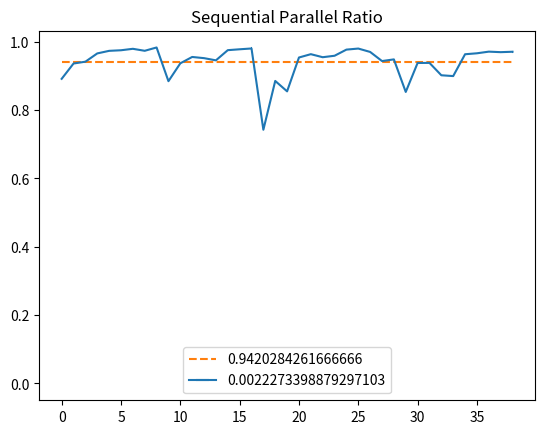

Source code (Python):
c = [0.8916583583 ,0.9364599092 ,0.9418026692 ,0.9660107754 ,0.9735619037 
,0.9752730086 ,0.9795233774 ,0.9736945491 ,0.983412122 ,0.8847568897 
,0.937049294 ,0.9556460673 ,0.9521823306 ,0.9457192893 ,0.9755469101 
,0.9781225838 ,0.9804915898 ,0.7425709229 ,0.885471973 ,0.8549843111 
,0.9540545879 ,0.9638071451 ,0.9549170066 ,0.9591822503 ,0.9771572723 
,0.9802537765 ,0.9703582279 ,0.9436619718 ,0.9485614647 ,0.8532666905 
,0.9380387931 ,0.9383123181 ,0.9020750758 ,0.8996929376 ,0.9635932203 
,0.9663973089 ,0.9712227524 ,0.9697056889 ,0.9709112973 ]
import numpy as np
import matplotlib.pyplot as plt
from pylab import var,mean
cc = range(len(c))
plt.figure()
v = var(c)
plt.errorbar(cc, c, xerr=v,label=str(var(c)))
plt.plot(cc,[mean(c)]*len(c),'--',label=str(mean(c)))
plt.plot(cc,[0]*len(c),'.w')
plt.title("Sequential Parallel Ratio")
plt.legend(loc='lower center')
plt.show()

